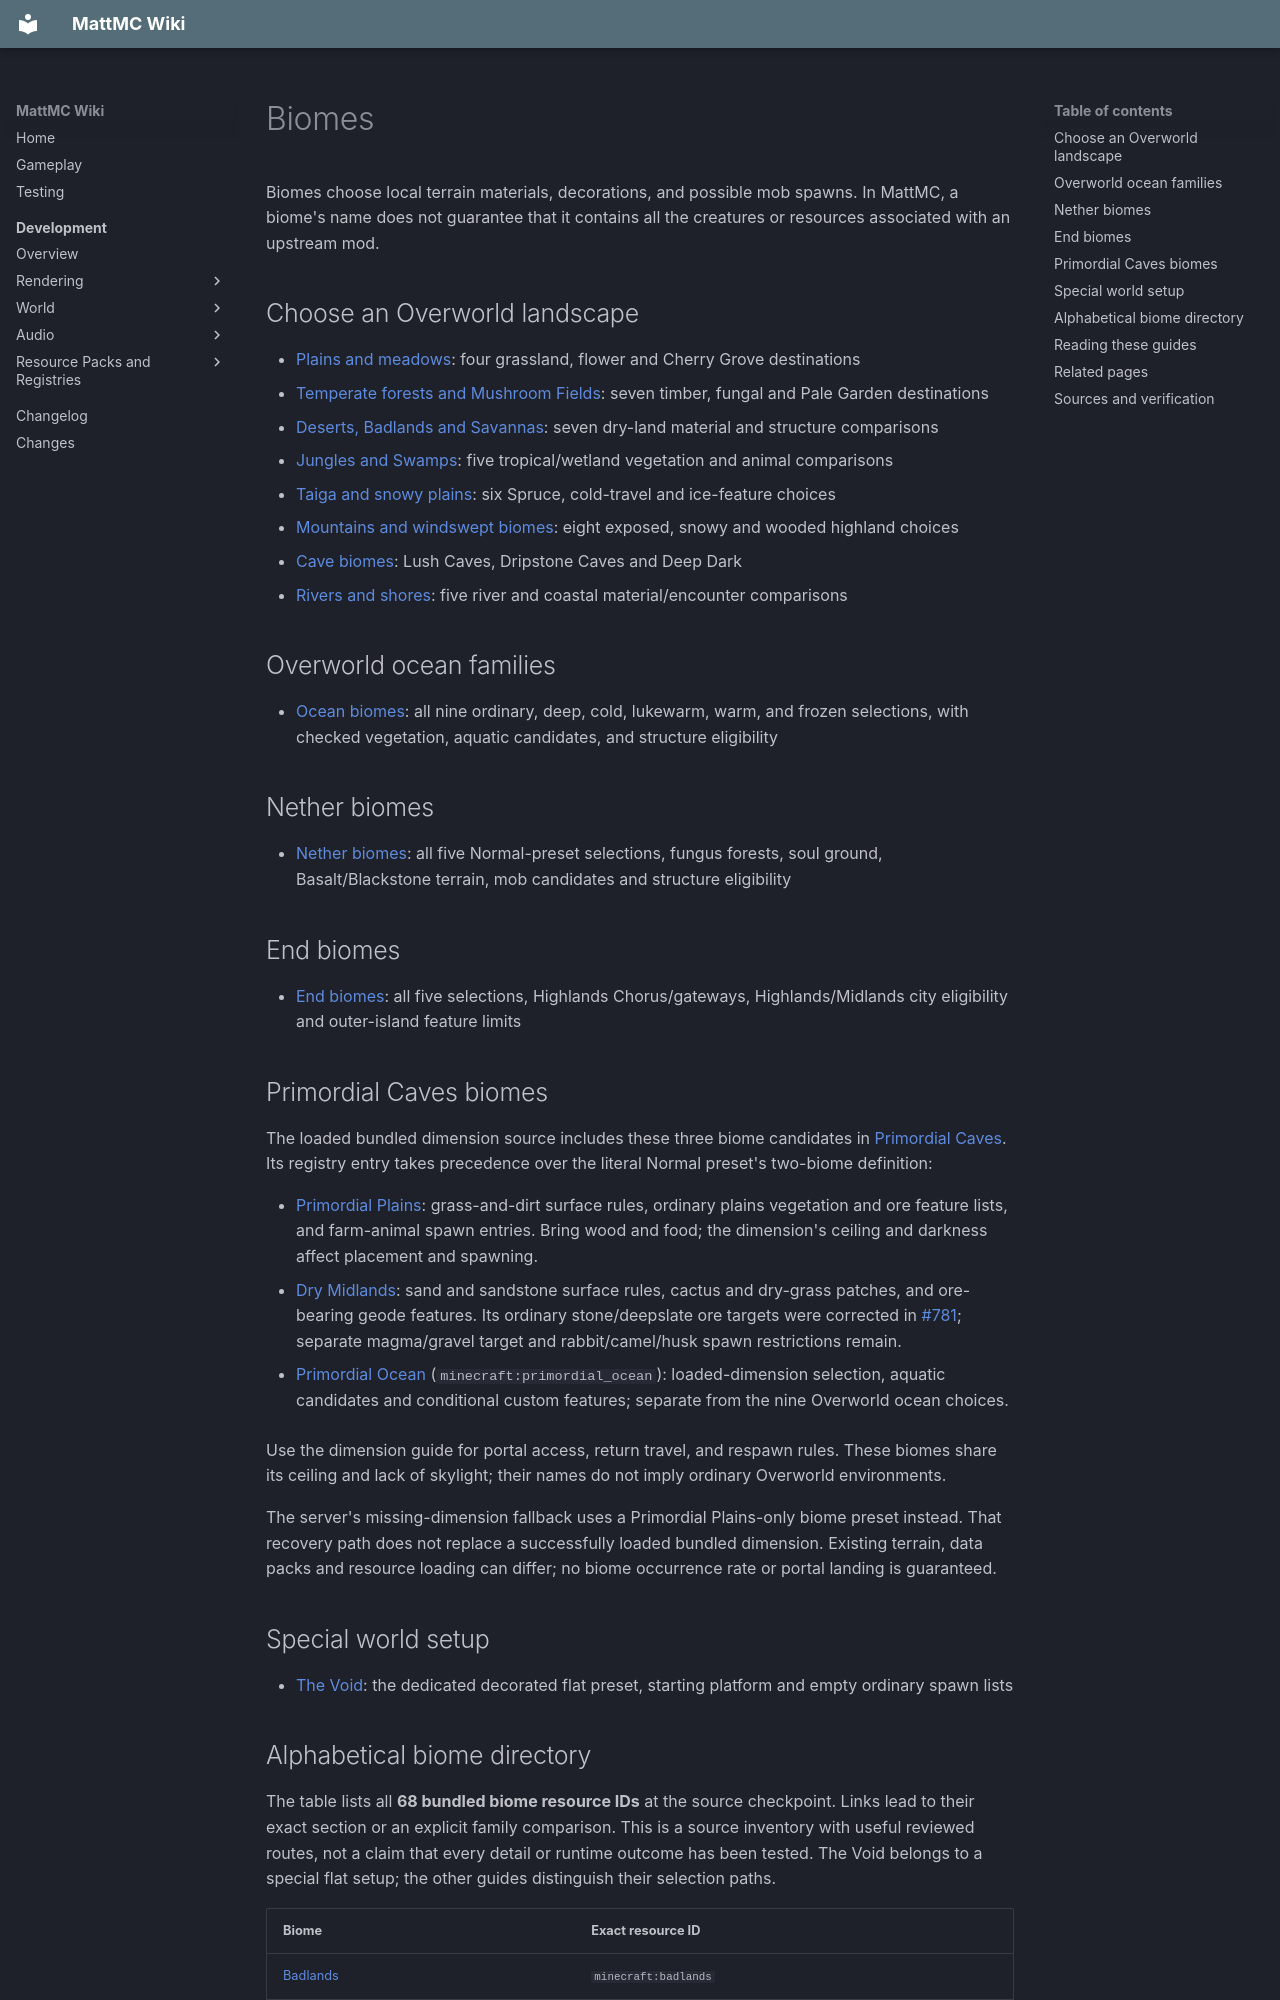

repository: HungLo2020/MattMC · page: gameplay/biomes/Biomes/index.html · generator: mkdocs

# Biomes

Biomes choose local terrain materials, decorations, and possible mob spawns. In MattMC, a biome's name does not guarantee that it contains all the creatures or resources associated with an upstream mod.

## Choose an Overworld landscape

- [Plains and meadows](PlainsAndMeadows.md): four grassland, flower and Cherry Grove destinations
- [Temperate forests and Mushroom Fields](TemperateForests.md): seven timber, fungal and Pale Garden destinations
- [Deserts, Badlands and Savannas](DesertsBadlandsAndSavannas.md): seven dry-land material and structure comparisons
- [Jungles and Swamps](JunglesAndSwamps.md): five tropical/wetland vegetation and animal comparisons
- [Taiga and snowy plains](TaigaAndSnowyBiomes.md): six Spruce, cold-travel and ice-feature choices
- [Mountains and windswept biomes](MountainsAndWindsweptBiomes.md): eight exposed, snowy and wooded highland choices
- [Cave biomes](CaveBiomes.md): Lush Caves, Dripstone Caves and Deep Dark
- [Rivers and shores](RiversAndShores.md): five river and coastal material/encounter comparisons

## Overworld ocean families

- [Ocean biomes](Oceans.md): all nine ordinary, deep, cold, lukewarm, warm, and frozen selections, with checked vegetation, aquatic candidates, and structure eligibility

## Nether biomes

- [Nether biomes](NetherBiomes.md): all five Normal-preset selections, fungus forests, soul ground, Basalt/Blackstone terrain, mob candidates and structure eligibility

## End biomes

- [End biomes](EndBiomes.md): all five selections, Highlands Chorus/gateways, Highlands/Midlands city eligibility and outer-island feature limits

## Primordial Caves biomes

The loaded bundled dimension source includes these three biome candidates in [Primordial Caves](../dimensions/PrimordialCaves.md#what-currently-generates). Its registry entry takes precedence over the literal Normal preset's two-biome definition:

- [Primordial Plains](PrimordialPlains.md): grass-and-dirt surface rules, ordinary plains vegetation and ore feature lists, and farm-animal spawn entries. Bring wood and food; the dimension's ceiling and darkness affect placement and spawning.
- [Dry Midlands](DryMidlands.md): sand and sandstone surface rules, cactus and dry-grass patches, and ore-bearing geode features. Its ordinary stone/deepslate ore targets were corrected in [#781](https://github.com/HungLo2020/MattMC/issues/781); separate magma/gravel target and rabbit/camel/husk spawn restrictions remain.

- [Primordial Ocean](SpecialBiomes.md#primordial-ocean) (`minecraft:primordial_ocean`): loaded-dimension selection, aquatic candidates and conditional custom features; separate from the nine Overworld ocean choices.

Use the dimension guide for portal access, return travel, and respawn rules. These biomes share its ceiling and lack of skylight; their names do not imply ordinary Overworld environments.

The server's missing-dimension fallback uses a Primordial Plains-only biome preset instead. That recovery path does not replace a successfully loaded bundled dimension. Existing terrain, data packs and resource loading can differ; no biome occurrence rate or portal landing is guaranteed.

## Special world setup

- [The Void](SpecialBiomes.md#the-void): the dedicated decorated flat preset, starting platform and empty ordinary spawn lists
